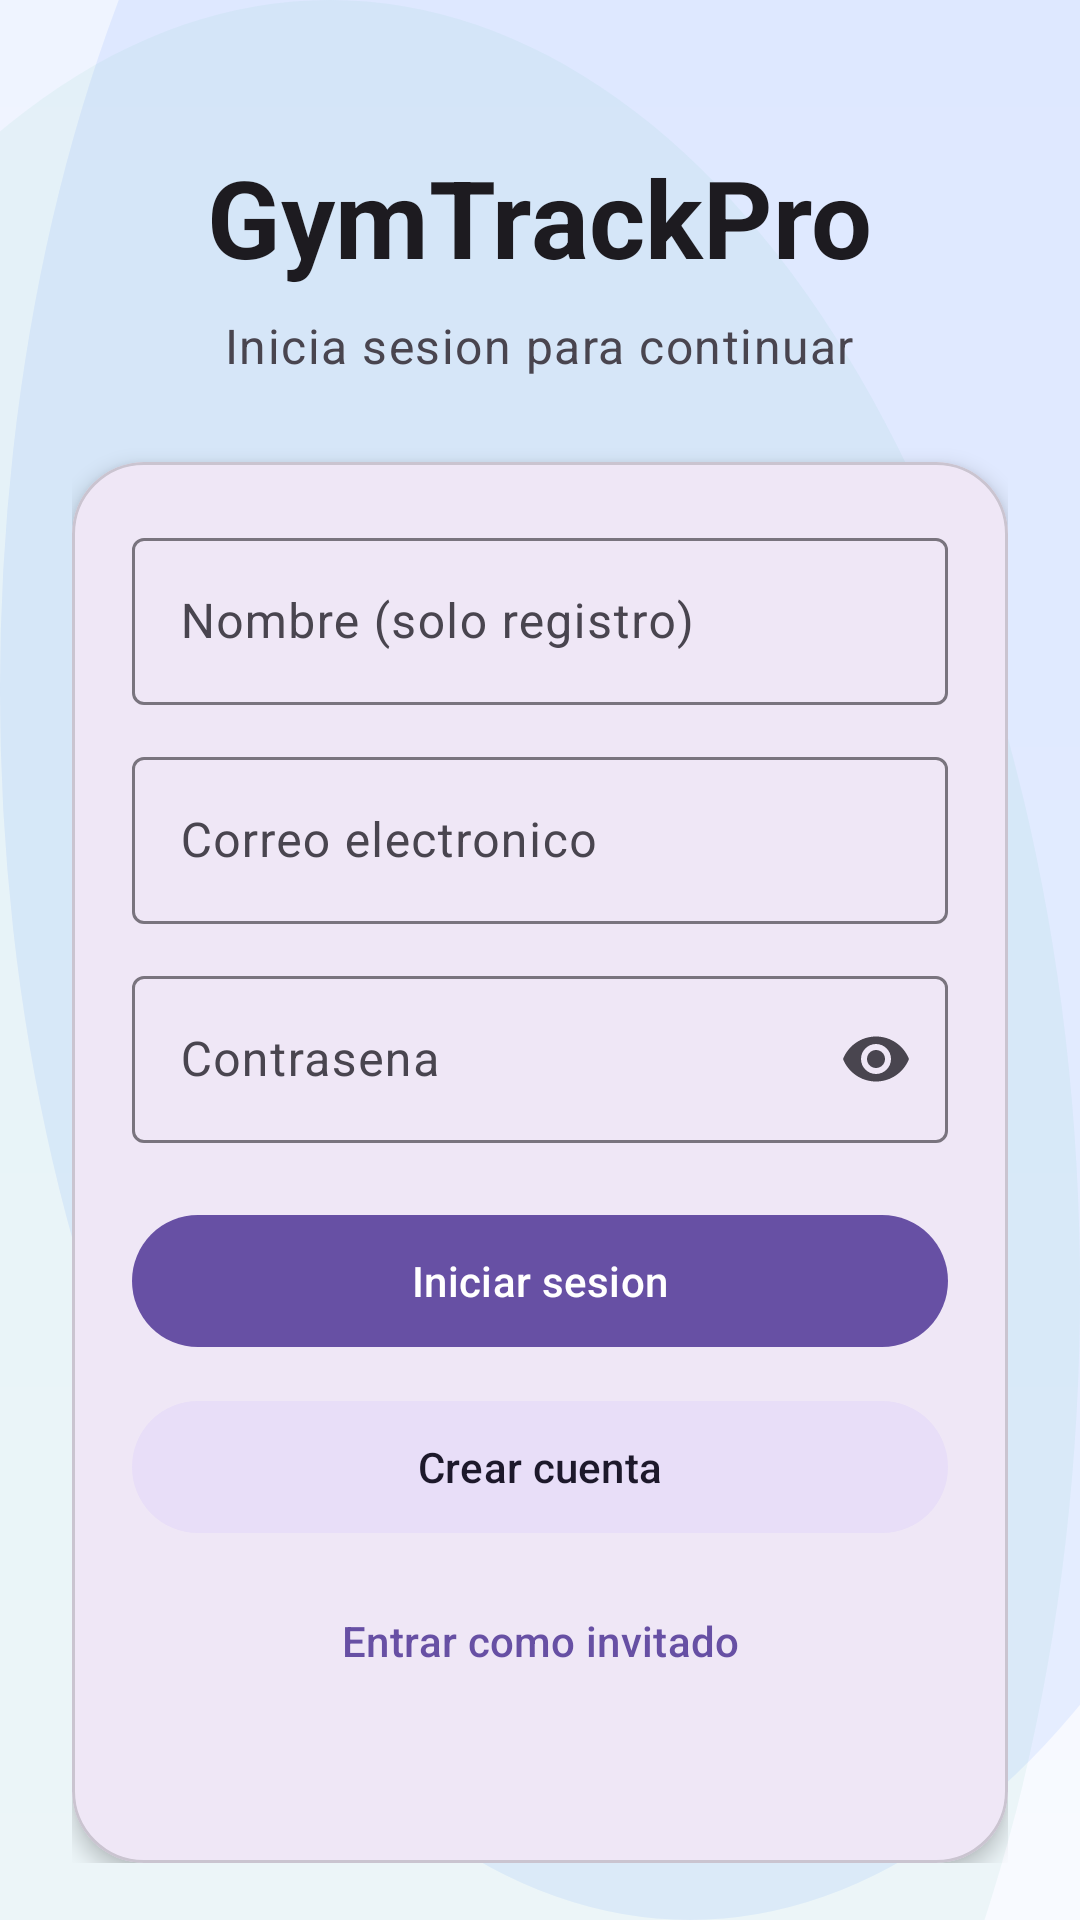

Produce the Android XML layout that renders to this screen, including the resource entries it uses.
<!-- AndroidManifest.xml: application theme Theme.GymTrackPro -->
<!-- res/layout/activity_login.xml -->
<?xml version="1.0" encoding="utf-8"?>
<androidx.constraintlayout.widget.ConstraintLayout xmlns:android="http://schemas.android.com/apk/res/android"
    xmlns:app="http://schemas.android.com/apk/res-auto"
    android:layout_width="match_parent"
    android:layout_height="match_parent"
    android:background="@drawable/bg_login_modern">

    <androidx.core.widget.NestedScrollView
        android:layout_width="0dp"
        android:layout_height="0dp"
        android:fillViewport="true"
        app:layout_constraintBottom_toBottomOf="parent"
        app:layout_constraintEnd_toEndOf="parent"
        app:layout_constraintStart_toStartOf="parent"
        app:layout_constraintTop_toTopOf="parent">

        <LinearLayout
            android:layout_width="match_parent"
            android:layout_height="wrap_content"
            android:gravity="center_horizontal"
            android:orientation="vertical"
            android:paddingHorizontal="24dp"
            android:paddingTop="48dp"
            android:paddingBottom="32dp">

            <com.google.android.material.textview.MaterialTextView
                android:layout_width="wrap_content"
                android:layout_height="wrap_content"
                android:text="GymTrackPro"
                android:textAppearance="@style/TextAppearance.Material3.DisplaySmall"
                android:textColor="?attr/colorOnSurface"
                android:textStyle="bold" />

            <com.google.android.material.textview.MaterialTextView
                android:layout_width="wrap_content"
                android:layout_height="wrap_content"
                android:layout_marginTop="8dp"
                android:text="Inicia sesion para continuar"
                android:textAppearance="@style/TextAppearance.Material3.BodyLarge"
                android:textColor="?attr/colorOnSurfaceVariant" />

            <com.google.android.material.card.MaterialCardView
                android:layout_width="match_parent"
                android:layout_height="wrap_content"
                android:layout_marginTop="28dp"
                app:cardBackgroundColor="?attr/colorSurface"
                app:cardCornerRadius="24dp"
                app:cardElevation="4dp"
                app:strokeColor="?attr/colorOutlineVariant"
                app:strokeWidth="1dp">

                <LinearLayout
                    android:layout_width="match_parent"
                    android:layout_height="wrap_content"
                    android:orientation="vertical"
                    android:padding="20dp">

                    <com.google.android.material.textfield.TextInputLayout
                        android:layout_width="match_parent"
                        android:layout_height="wrap_content"
                        android:hint="Nombre (solo registro)"
                        app:boxBackgroundMode="outline">

                        <com.google.android.material.textfield.TextInputEditText
                            android:id="@+id/etName"
                            android:layout_width="match_parent"
                            android:layout_height="wrap_content"
                            android:imeOptions="actionNext"
                            android:inputType="textPersonName"
                            android:maxLines="1" />
                    </com.google.android.material.textfield.TextInputLayout>

                    <com.google.android.material.textfield.TextInputLayout
                        android:layout_width="match_parent"
                        android:layout_height="wrap_content"
                        android:layout_marginTop="12dp"
                        android:hint="Correo electronico"
                        app:boxBackgroundMode="outline">

                        <com.google.android.material.textfield.TextInputEditText
                            android:id="@+id/etEmail"
                            android:layout_width="match_parent"
                            android:layout_height="wrap_content"
                            android:imeOptions="actionNext"
                            android:inputType="textEmailAddress"
                            android:maxLines="1" />
                    </com.google.android.material.textfield.TextInputLayout>

                    <com.google.android.material.textfield.TextInputLayout
                        android:layout_width="match_parent"
                        android:layout_height="wrap_content"
                        android:layout_marginTop="12dp"
                        android:hint="Contrasena"
                        app:boxBackgroundMode="outline"
                        app:endIconMode="password_toggle">

                        <com.google.android.material.textfield.TextInputEditText
                            android:id="@+id/etPassword"
                            android:layout_width="match_parent"
                            android:layout_height="wrap_content"
                            android:imeOptions="actionDone"
                            android:inputType="textPassword"
                            android:maxLines="1" />
                    </com.google.android.material.textfield.TextInputLayout>

                    <com.google.android.material.button.MaterialButton
                        android:id="@+id/btnLogin"
                        style="@style/Widget.Material3.Button"
                        android:layout_width="match_parent"
                        android:layout_height="wrap_content"
                        android:layout_marginTop="20dp"
                        android:minHeight="52dp"
                        android:text="Iniciar sesion" />

                    <com.google.android.material.button.MaterialButton
                        android:id="@+id/btnRegister"
                        style="@style/Widget.Material3.Button.TonalButton"
                        android:layout_width="match_parent"
                        android:layout_height="wrap_content"
                        android:layout_marginTop="10dp"
                        android:minHeight="52dp"
                        android:text="Crear cuenta" />

                    <com.google.android.material.button.MaterialButton
                        android:id="@+id/btnGuest"
                        style="@style/Widget.Material3.Button.TextButton"
                        android:layout_width="match_parent"
                        android:layout_height="wrap_content"
                        android:layout_marginTop="8dp"
                        android:text="Entrar como invitado" />

                    <com.google.android.material.textview.MaterialTextView
                        android:id="@+id/tvError"
                        android:layout_width="match_parent"
                        android:layout_height="wrap_content"
                        android:layout_marginTop="10dp"
                        android:gravity="center_horizontal"
                        android:minHeight="20dp"
                        android:textColor="?attr/colorError"
                        android:textSize="13sp" />

                    <ProgressBar
                        android:id="@+id/progress"
                        style="?android:attr/progressBarStyle"
                        android:layout_width="wrap_content"
                        android:layout_height="wrap_content"
                        android:layout_gravity="center_horizontal"
                        android:layout_marginTop="8dp"
                        android:visibility="gone" />

                </LinearLayout>
            </com.google.android.material.card.MaterialCardView>
        </LinearLayout>
    </androidx.core.widget.NestedScrollView>

</androidx.constraintlayout.widget.ConstraintLayout>
<!-- resources referenced by this layout -->
<resources>
  <!-- drawable bg_login_modern (drawable) -->
  <?xml version="1.0" encoding="utf-8"?>
  <layer-list xmlns:android="http://schemas.android.com/apk/res/android">
      <item>
          <shape android:shape="rectangle">
              <gradient
                  android:angle="270"
                  android:endColor="#FFF8FAFF"
                  android:startColor="#FFEFF4FF" />
          </shape>
      </item>
  
      <item android:top="-180dp" android:right="-100dp">
          <shape android:shape="oval">
              <size
                  android:width="320dp"
                  android:height="320dp" />
              <solid android:color="#1A4A7DFF" />
          </shape>
      </item>
  
      <item android:bottom="-220dp" android:left="-140dp">
          <shape android:shape="oval">
              <size
                  android:width="360dp"
                  android:height="360dp" />
              <solid android:color="#145DB8A4" />
          </shape>
      </item>
  </layer-list>
  <style name="Theme.GymTrackPro" parent="Base.Theme.GymTrackPro" />
  <style name="Base.Theme.GymTrackPro" parent="Theme.Material3.DayNight.NoActionBar">
          
          
      </style>
</resources>
